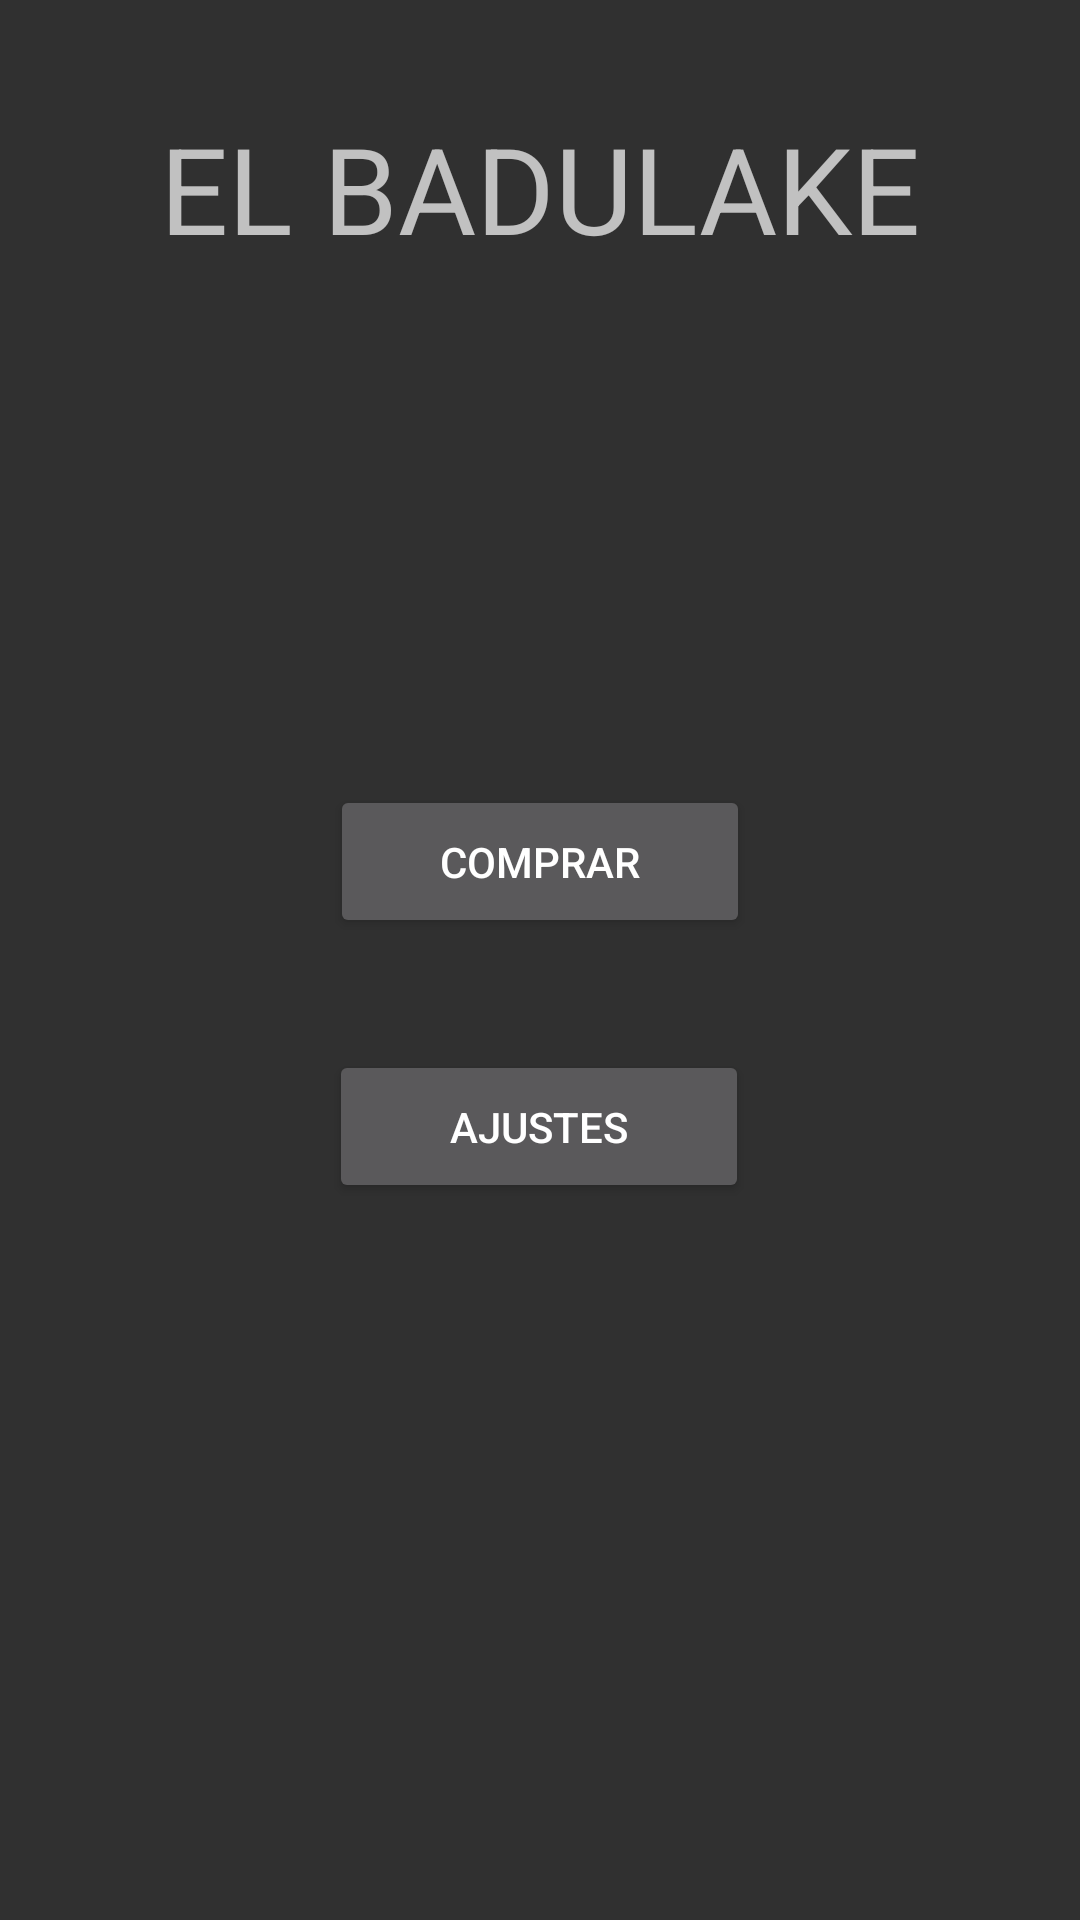

The Android layout XML behind this screen, and the referenced resources:
<!-- AndroidManifest.xml: application theme TemaDAS -->
<!-- res/layout/activity_menu_logeado.xml -->
<?xml version="1.0" encoding="utf-8"?>
<androidx.constraintlayout.widget.ConstraintLayout xmlns:android="http://schemas.android.com/apk/res/android"
    xmlns:app="http://schemas.android.com/apk/res-auto"
    xmlns:tools="http://schemas.android.com/tools"
    android:layout_width="match_parent"
    android:layout_height="match_parent"
    tools:context=".MenuLogeado">

    <ImageView
        android:id="@+id/imageView5"
        android:layout_width="362dp"
        android:layout_height="466dp"
        app:layout_constraintBottom_toBottomOf="parent"
        app:layout_constraintEnd_toEndOf="parent"
        app:layout_constraintStart_toStartOf="parent"
        app:layout_constraintTop_toTopOf="parent"
        app:srcCompat="@drawable/market" />

    <Button
        android:id="@+id/btnRealizarCompra"
        android:layout_width="140dp"
        android:layout_height="51dp"
        android:text="@string/Comprar"
        app:layout_constraintBottom_toBottomOf="parent"
        app:layout_constraintEnd_toEndOf="parent"
        app:layout_constraintStart_toStartOf="parent"
        app:layout_constraintTop_toTopOf="parent"
        app:layout_constraintVertical_bias="0.444"/>

    <Button
        android:id="@+id/btnAjustesUsuario"
        android:layout_width="140dp"
        android:layout_height="51dp"
        android:text="@string/Ajustes"
        app:layout_constraintBottom_toBottomOf="parent"
        app:layout_constraintEnd_toEndOf="parent"
        app:layout_constraintHorizontal_bias="0.498"
        app:layout_constraintStart_toStartOf="parent"
        app:layout_constraintTop_toTopOf="parent"
        app:layout_constraintVertical_bias="0.594"/>
    <TextView
        android:id="@+id/textView3"
        android:layout_width="348dp"
        android:layout_height="60dp"
        android:text="EL BADULAKE"
        android:textAlignment="center"
        android:textSize="40sp"
        app:layout_constraintBottom_toBottomOf="parent"
        app:layout_constraintEnd_toEndOf="parent"
        app:layout_constraintHorizontal_bias="0.492"
        app:layout_constraintStart_toStartOf="parent"
        app:layout_constraintTop_toTopOf="parent"
        app:layout_constraintVertical_bias="0.062" />
</androidx.constraintlayout.widget.ConstraintLayout>
<!-- resources referenced by this layout -->
<resources>
  <string name="Ajustes">Ajustes</string>
  <string name="Comprar">Comprar</string>
  <style name="TemaDAS" parent="Theme.AppCompat">
          <item name="colorPrimary">#a2f079</item>
          <item name="colorPrimaryDark">#f4f4f4</item>
          <item name="colorAccent">#eba154</item>
      </style>
</resources>
